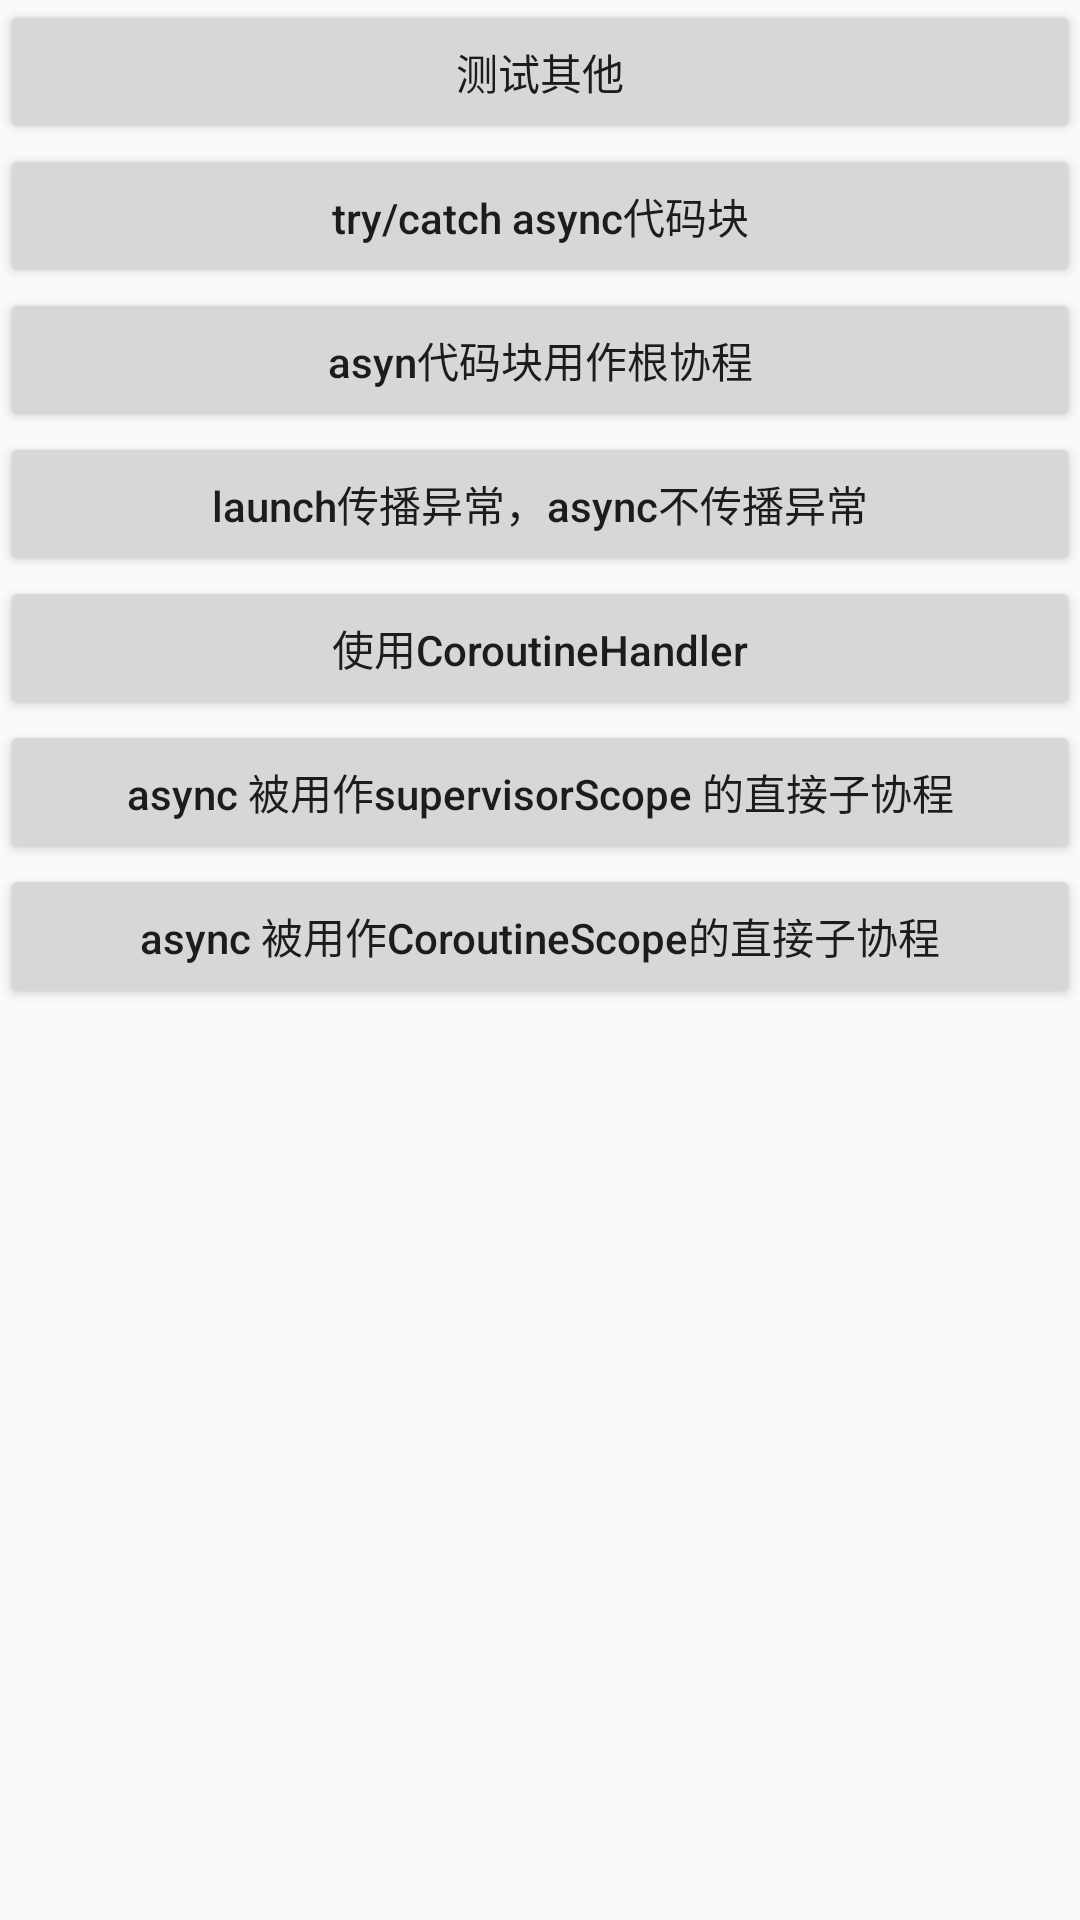

Layout XML and referenced resources for this Android screen:
<!-- AndroidManifest.xml: application theme AppTheme -->
<!-- res/layout/activity_async_exception_test.xml -->
<?xml version="1.0" encoding="utf-8"?>
<LinearLayout xmlns:android="http://schemas.android.com/apk/res/android"
        xmlns:tools="http://schemas.android.com/tools"
        android:layout_width="match_parent"
        android:layout_height="match_parent"
        android:orientation="vertical"
        tools:context=".AsyncExceptionTestActivity">

    <Button
            android:id="@+id/btnTestOthers"
            android:layout_width="match_parent"
            android:layout_height="wrap_content"
            android:text="测试其他"
            android:textAllCaps="false" />

    <Button
            android:id="@+id/btnTest1"
            android:layout_width="match_parent"
            android:layout_height="wrap_content"
            android:text="try/catch async代码块"
            android:textAllCaps="false" />

    <Button
            android:id="@+id/btnTestAsync1"
            android:layout_width="match_parent"
            android:layout_height="wrap_content"
            android:text="asyn代码块用作根协程"
            android:textAllCaps="false" />

    <Button
            android:id="@+id/btnTest2"
            android:layout_width="match_parent"
            android:layout_height="wrap_content"
            android:text="launch传播异常，async不传播异常"
            android:textAllCaps="false" />

    <Button
            android:id="@+id/btnTest3"
            android:layout_width="match_parent"
            android:layout_height="wrap_content"
            android:text="使用CoroutineHandler"
            android:textAllCaps="false" />

    <Button
            android:id="@+id/btnTest4"
            android:layout_width="match_parent"
            android:layout_height="wrap_content"
            android:text="async 被用作supervisorScope 的直接子协程"
            android:textAllCaps="false" />

    <Button
            android:id="@+id/btnTest5"
            android:layout_width="match_parent"
            android:layout_height="wrap_content"
            android:text="async 被用作CoroutineScope的直接子协程"
            android:textAllCaps="false" />

</LinearLayout>
<!-- resources referenced by this layout -->
<resources>
  <style name="AppTheme" parent="Theme.AppCompat.Light.DarkActionBar">
          
          <item name="colorPrimary">@color/colorPrimary</item>
          <item name="colorPrimaryDark">@color/colorPrimaryDark</item>
          <item name="colorAccent">@color/colorAccent</item>
      </style>
  <!-- not gathered from this repository: default colours our renderer supplied (Android Studio template values) -->
  <color name="colorPrimary">#FF6200EE</color>
  <color name="colorPrimaryDark">#FF3700B3</color>
  <color name="colorAccent">#FF03DAC5</color>
</resources>
